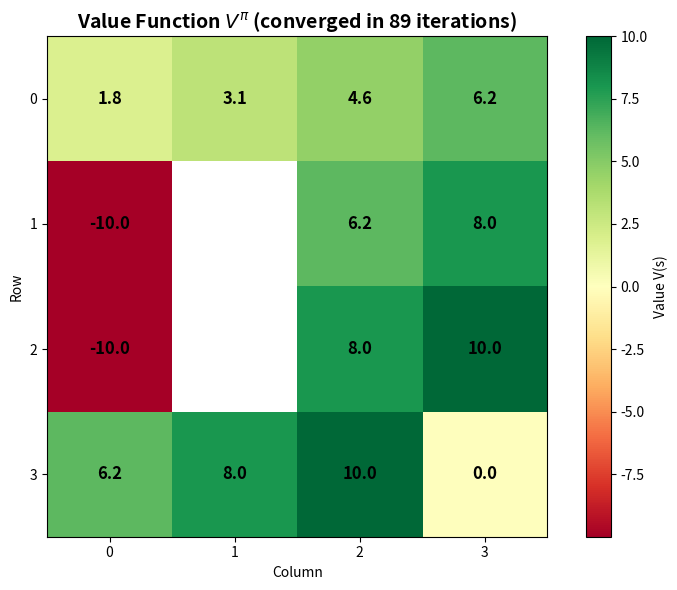

Write Python code to recreate this figure.
import numpy as np
import matplotlib.pyplot as plt

# Define 4x4 Gridworld MDP
class GridWorldMDP:
    def __init__(self, grid_size=4, goal_reward=10.0, step_penalty=-1.0, gamma=0.9):
        """
        Simple gridworld MDP.

        Parameters:
        - grid_size: Size of the square grid (grid_size x grid_size)
        - goal_reward: Reward for reaching the goal state
        - step_penalty: Penalty for each step (typically negative)
        - gamma: Discount factor
        """
        self.grid_size = grid_size
        self.n_states = grid_size * grid_size
        self.n_actions = 4  # 0: up, 1: right, 2: down, 3: left
        self.gamma = gamma

        # Define special states
        self.start_state = 0  # Top-left (0, 0)
        self.goal_state = 15  # Bottom-right (3, 3)
        self.walls = [5, 9]  # States (1,1) and (2,1)

        self.goal_reward = goal_reward
        self.step_penalty = step_penalty

        # Action effects (row_delta, col_delta)
        self.action_effects = {
            0: (-1, 0),  # up
            1: (0, 1),   # right
            2: (1, 0),   # down
            3: (0, -1)   # left
        }

    def state_to_coord(self, state):
        """Convert state index to (row, col) coordinate."""
        return (state // self.grid_size, state % self.grid_size)

    def coord_to_state(self, row, col):
        """Convert (row, col) coordinate to state index."""
        return row * self.grid_size + col

    def is_valid_state(self, row, col):
        """Check if coordinate is within grid bounds."""
        return 0 <= row < self.grid_size and 0 <= col < self.grid_size

    def get_next_state(self, state, action):
        """
        Deterministic transition function.
        Returns next state given current state and action.
        If action leads to wall or out of bounds, stay in current state.
        """
        if state == self.goal_state:
            return self.goal_state  # Terminal state (absorbing)

        row, col = self.state_to_coord(state)
        d_row, d_col = self.action_effects[action]
        next_row, next_col = row + d_row, col + d_col

        # Check validity
        if not self.is_valid_state(next_row, next_col):
            return state  # Hit boundary, stay in place

        next_state = self.coord_to_state(next_row, next_col)

        # Check for walls
        if next_state in self.walls:
            return state  # Hit wall, stay in place

        return next_state

    def get_reward(self, state, action, next_state):
        """Reward function: +10 for reaching goal, -1 for each step."""
        if next_state == self.goal_state:
            return self.goal_reward
        return self.step_penalty

    def get_transition_probability(self, state, action, next_state):
        """
        Transition probability P(s' | s, a).
        Deterministic in this simple gridworld.
        """
        expected_next_state = self.get_next_state(state, action)
        return 1.0 if next_state == expected_next_state else 0.0


# Policy Evaluation: Compute V^π for a given policy
def policy_evaluation(mdp, policy, theta=1e-6, max_iterations=1000):
    """
    Iterative policy evaluation.

    Parameters:
    - mdp: GridWorldMDP instance
    - policy: array of shape (n_states,) giving action for each state
    - theta: Convergence threshold
    - max_iterations: Maximum iterations

    Returns:
    - V: State-value function V^π(s)
    - iterations: Number of iterations until convergence
    """
    V = np.zeros(mdp.n_states)

    for iteration in range(max_iterations):
        delta = 0
        V_old = V.copy()

        for s in range(mdp.n_states):
            # Skip terminal state
            if s == mdp.goal_state:
                continue

            # Get action from policy
            a = policy[s]

            # Bellman expectation equation for V^π
            v_new = 0
            for s_next in range(mdp.n_states):
                prob = mdp.get_transition_probability(s, a, s_next)
                if prob > 0:
                    reward = mdp.get_reward(s, a, s_next)
                    v_new += prob * (reward + mdp.gamma * V_old[s_next])

            V[s] = v_new
            delta = max(delta, abs(V[s] - V_old[s]))

        # Check convergence
        if delta < theta:
            print(f"Policy evaluation converged in {iteration + 1} iterations")
            return V, iteration + 1

    print(f"Policy evaluation stopped at max iterations ({max_iterations})")
    return V, max_iterations


# Define a simple policy: always move right if possible, otherwise down
def create_simple_policy(mdp):
    """Create a policy that prefers RIGHT, then DOWN."""
    policy = np.zeros(mdp.n_states, dtype=int)
    for s in range(mdp.n_states):
        row, col = mdp.state_to_coord(s)
        if col < mdp.grid_size - 1:
            policy[s] = 1  # RIGHT
        else:
            policy[s] = 2  # DOWN
    return policy


# Create MDP instance
mdp = GridWorldMDP(grid_size=4, goal_reward=10.0, step_penalty=-1.0, gamma=0.9)

# Evaluate the simple policy
simple_policy = create_simple_policy(mdp)
V_pi, iterations = policy_evaluation(mdp, simple_policy, theta=1e-4)

# Visualize value function
def visualize_value_function(mdp, V, title="Value Function"):
    """Visualize value function as a heatmap."""
    V_grid = V.reshape(mdp.grid_size, mdp.grid_size)

    # Set walls to NaN for visualization
    for wall_state in mdp.walls:
        row, col = mdp.state_to_coord(wall_state)
        V_grid[row, col] = np.nan

    fig, ax = plt.subplots(figsize=(8, 6))
    im = ax.imshow(V_grid, cmap='RdYlGn', interpolation='nearest')
    ax.set_title(title, fontsize=14, fontweight='bold')
    ax.set_xlabel('Column')
    ax.set_ylabel('Row')
    ax.set_xticks(range(mdp.grid_size))
    ax.set_yticks(range(mdp.grid_size))

    # Annotate cells with values
    for s in range(mdp.n_states):
        row, col = mdp.state_to_coord(s)
        if s not in mdp.walls:
            ax.text(col, row, f'{V[s]:.1f}',
                   ha='center', va='center', fontsize=12, fontweight='bold')
        else:
            ax.text(col, row, 'WALL',
                   ha='center', va='center', fontsize=10, color='white')

    plt.colorbar(im, ax=ax, label='Value V(s)')
    plt.tight_layout()
    plt.savefig('value_function_simple_policy.png', dpi=150, bbox_inches='tight', facecolor='white')
    print(f"Generated value_function_simple_policy.png")

visualize_value_function(mdp, V_pi,
                        title=f"Value Function $V^\\pi$ (converged in {iterations} iterations)")
